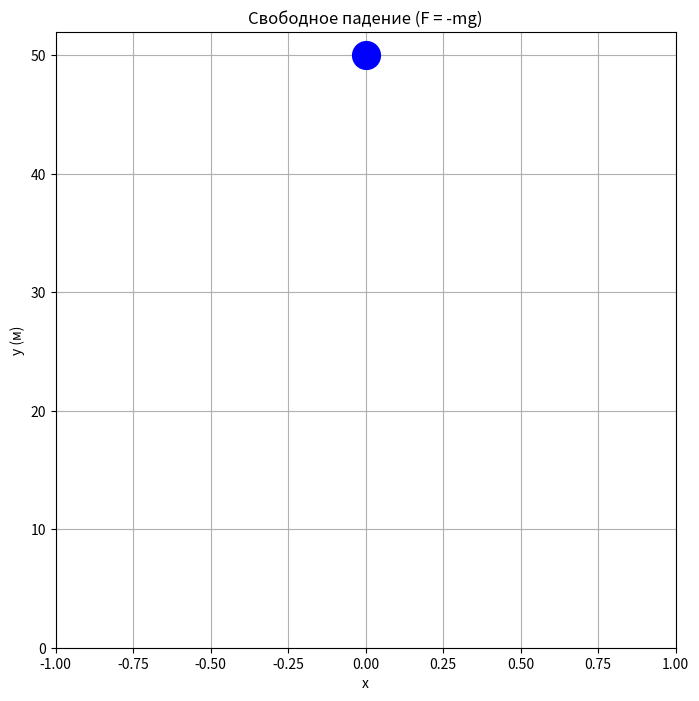
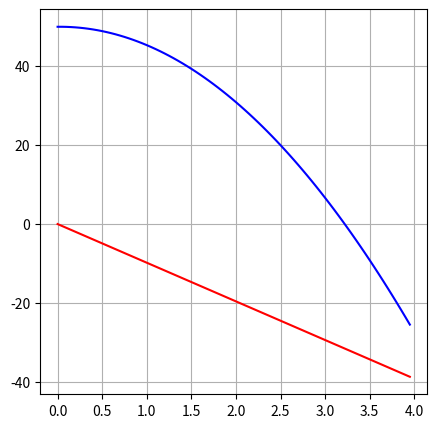

Reproduce these figures in Python, in order.
import numpy as np
import matplotlib.pyplot as plt
from matplotlib.animation import FuncAnimation

# Параметры
g = 9.8        # ускорение свободного падения (м/с²)
y0 = 50        # начальная высота (м)
v0 = 0.0       # начальная скорость (м/с)
t_max = 4.0    # время моделирования (с)
dt = 0.05      # шаг по времени (с)

# Создаём массивы для данных
time_steps = np.arange(0, t_max, dt)
y = np.zeros_like(time_steps)
v = np.zeros_like(time_steps)

# Начальные условия
y[0] = y0
v[0] = v0

# Метод Эйлера
for i in range(1, len(time_steps)):
    v[i] = v[i-1] - g * dt
    y[i] = y[i-1] + v[i-1] * dt

# Настройка графика
fig, ax = plt.subplots(figsize=(8, 8))
ax.set_xlim(-1, 1)
ax.set_ylim(0, y0 + 2)
ax.set_xlabel("x")
ax.set_ylabel("y (м)")
ax.set_title("Свободное падение (F = -mg)")
ax.grid(True)

# Объект для анимации (шарик)
ball, = ax.plot([0], [y0], 'o', markersize=20, color='blue')

# Функция анимации
def update(frame):
    ball.set_data([0], [y[frame]])
    return ball,

# Запуск анимации
ani = FuncAnimation(
    fig,
    update,
    frames=len(time_steps),
    interval=dt*1000,  # задержка между кадрами (мс)
    blit=False
)
plt.figure(figsize=(5, 5))
plt.plot( time_steps, y, color = "blue")
plt.plot(time_steps, v, color = "red")


plt.grid(True)
plt.show()
